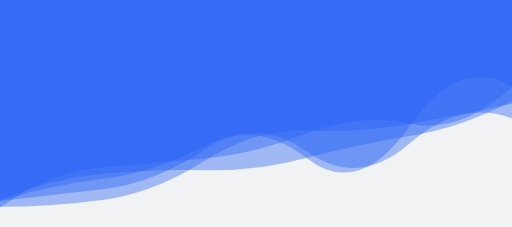
t = 0.00 s
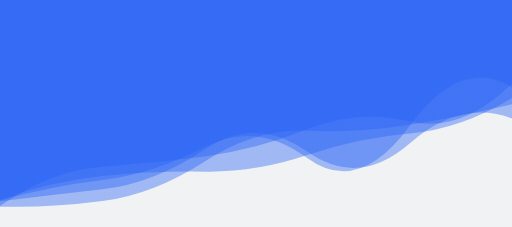
t = 1.67 s
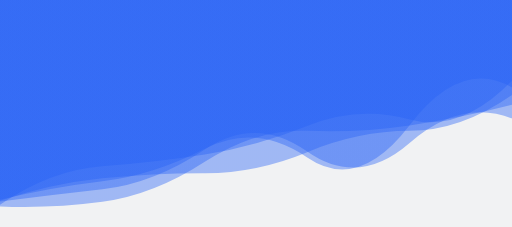
t = 3.33 s
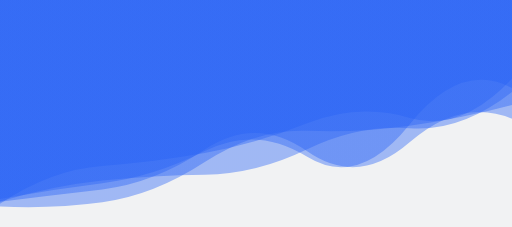
t = 5.00 s
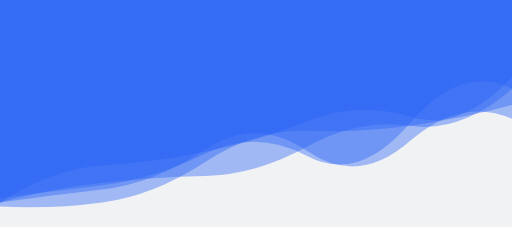
t = 6.67 s
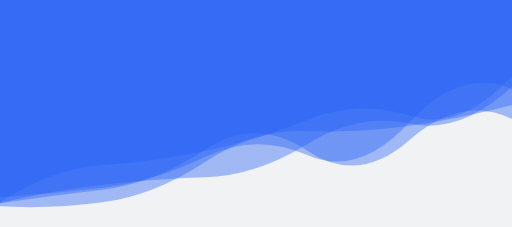
t = 8.33 s

The animated SVG that drew these frames (rendered in a browser with its animation timeline set to each time). Animation: 5 SMIL elements (animate=5); frames cover the first 8.33 s, repeats indefinitely.

<?xml version="1.0" encoding="utf-8"?>
<svg xmlns="http://www.w3.org/2000/svg" xmlns:xlink="http://www.w3.org/1999/xlink" style="margin: auto; background: rgb(241, 242, 243); display: block; z-index: 1; position: relative; shape-rendering: auto;" width="3000" height="1329" preserveAspectRatio="xMidYMid" viewBox="0 0 3000 1329">
<g transform="translate(1500,664.5) scale(1,1) translate(-1500,-664.5)"><linearGradient id="lg-0.5190760635011233" x1="0" x2="1" y1="0" y2="0">
  <stop stop-color="#2661f6" offset="0"></stop>
  <stop stop-color="#2661f6" offset="1"></stop>
</linearGradient><path d="" fill="url(#lg-0.5190760635011233)" opacity="0.4">
  <animate attributeName="d" dur="100s" repeatCount="indefinite" keyTimes="0;0.333;0.667;1" calcMode="spline" keySplines="0.5 0 0.5 1;0.5 0 0.5 1;0.5 0 0.5 1" begin="0s" values="M0 0L 0 1177.837662333728Q 300 1142.0803358268809  600 1108.1653046934655T 1200 874.7762151483241T 1800 887.9372990512366T 2400 840.4468321173841T 3000 693.6725395332609L 3000 0 Z;M0 0L 0 1296.1569338498084Q 300 1174.1540686680028  600 1136.8618802237452T 1200 914.2223357879107T 1800 835.5647701273862T 2400 645.08174287107T 3000 720.2857053111044L 3000 0 Z;M0 0L 0 1146.294944125651Q 300 1032.7499098796932  600 996.0446074876523T 1200 833.3554695989861T 1800 803.0493970383156T 2400 739.7658438114465T 3000 551.765517004564L 3000 0 Z;M0 0L 0 1177.837662333728Q 300 1142.0803358268809  600 1108.1653046934655T 1200 874.7762151483241T 1800 887.9372990512366T 2400 840.4468321173841T 3000 693.6725395332609L 3000 0 Z"></animate>
</path><path d="" fill="url(#lg-0.5190760635011233)" opacity="0.4">
  <animate attributeName="d" dur="100s" repeatCount="indefinite" keyTimes="0;0.333;0.667;1" calcMode="spline" keySplines="0.5 0 0.5 1;0.5 0 0.5 1;0.5 0 0.5 1" begin="-20s" values="M0 0L 0 1291.7748680337756Q 300 1035.8901565842737  600 1009.9358256257957T 1200 1039.811352859973T 1800 978.0750080951298T 2400 840.2250141641954T 3000 671.2457984230803L 3000 0 Z;M0 0L 0 1181.187076198091Q 300 987.532527312593  600 966.9690677460105T 1200 879.4708756244233T 1800 692.2931386196485T 2400 672.6585475877241T 3000 435.8517460695716L 3000 0 Z;M0 0L 0 1288.6132172304435Q 300 1122.3953334618163  600 1093.0551199270137T 1200 970.8051662962886T 1800 759.1245428826155T 2400 787.6302537436688T 3000 475.44123405294897L 3000 0 Z;M0 0L 0 1291.7748680337756Q 300 1035.8901565842737  600 1009.9358256257957T 1200 1039.811352859973T 1800 978.0750080951298T 2400 840.2250141641954T 3000 671.2457984230803L 3000 0 Z"></animate>
</path><path d="" fill="url(#lg-0.5190760635011233)" opacity="0.4">
  <animate attributeName="d" dur="100s" repeatCount="indefinite" keyTimes="0;0.333;0.667;1" calcMode="spline" keySplines="0.5 0 0.5 1;0.5 0 0.5 1;0.5 0 0.5 1" begin="-40s" values="M0 0L 0 1185.7132910959522Q 300 1000.4060464625902  600 971.7848098642899T 1200 873.7493488225555T 1800 711.5586526907887T 2400 609.2309435131491T 3000 479.9489424749239L 3000 0 Z;M0 0L 0 1180.6455761519796Q 300 1072.8435577412113  600 1037.340749944712T 1200 839.9664703518006T 1800 931.28324487027T 2400 744.816762486223T 3000 505.874949132059L 3000 0 Z;M0 0L 0 1116.111409761145Q 300 1230.4501439333617  600 1192.0242452511654T 1200 1036.7041170109492T 1800 873.0125954967735T 2400 673.8637623628888T 3000 547.1404104888904L 3000 0 Z;M0 0L 0 1185.7132910959522Q 300 1000.4060464625902  600 971.7848098642899T 1200 873.7493488225555T 1800 711.5586526907887T 2400 609.2309435131491T 3000 479.9489424749239L 3000 0 Z"></animate>
</path><path d="" fill="url(#lg-0.5190760635011233)" opacity="0.4">
  <animate attributeName="d" dur="100s" repeatCount="indefinite" keyTimes="0;0.333;0.667;1" calcMode="spline" keySplines="0.5 0 0.5 1;0.5 0 0.5 1;0.5 0 0.5 1" begin="-60s" values="M0 0L 0 1142.1809675543723Q 300 1076.4755219007036  600 1046.0559276144436T 1200 879.9679347786009T 1800 883.6636101409445T 2400 770.8804612261175T 3000 641.4741684497463L 3000 0 Z;M0 0L 0 1246.7531755123523Q 300 999.9488599652091  600 965.847133302559T 1200 816.7134134424189T 1800 744.5961817447617T 2400 570.918647843975T 3000 500.7749514191712L 3000 0 Z;M0 0L 0 1208.909641425286Q 300 1225.3195328529819  600 1185.3487804973558T 1200 949.7357165707762T 1800 766.1658979669015T 2400 736.7838181225065T 3000 614.9426919932212L 3000 0 Z;M0 0L 0 1142.1809675543723Q 300 1076.4755219007036  600 1046.0559276144436T 1200 879.9679347786009T 1800 883.6636101409445T 2400 770.8804612261175T 3000 641.4741684497463L 3000 0 Z"></animate>
</path><path d="" fill="url(#lg-0.5190760635011233)" opacity="0.4">
  <animate attributeName="d" dur="100s" repeatCount="indefinite" keyTimes="0;0.333;0.667;1" calcMode="spline" keySplines="0.5 0 0.5 1;0.5 0 0.5 1;0.5 0 0.5 1" begin="-80s" values="M0 0L 0 1199.0520443527023Q 300 1149.4981241707083  600 1113.3016976562044T 1200 1058.5328507670156T 1800 804.5644707106259T 2400 688.0487813965537T 3000 465.00580202296123L 3000 0 Z;M0 0L 0 1094.5692836894045Q 300 1124.607980760729  600 1090.0621969351416T 1200 981.29774564633T 1800 796.3317804800138T 2400 716.6487190626543T 3000 728.7016199480008L 3000 0 Z;M0 0L 0 1152.9154985320774Q 300 1000.4243645728355  600 974.8387717622705T 1200 969.4568756372439T 1800 977.1856676493884T 2400 844.1737266611437T 3000 646.9110698899275L 3000 0 Z;M0 0L 0 1199.0520443527023Q 300 1149.4981241707083  600 1113.3016976562044T 1200 1058.5328507670156T 1800 804.5644707106259T 2400 688.0487813965537T 3000 465.00580202296123L 3000 0 Z"></animate>
</path></g>
</svg>
